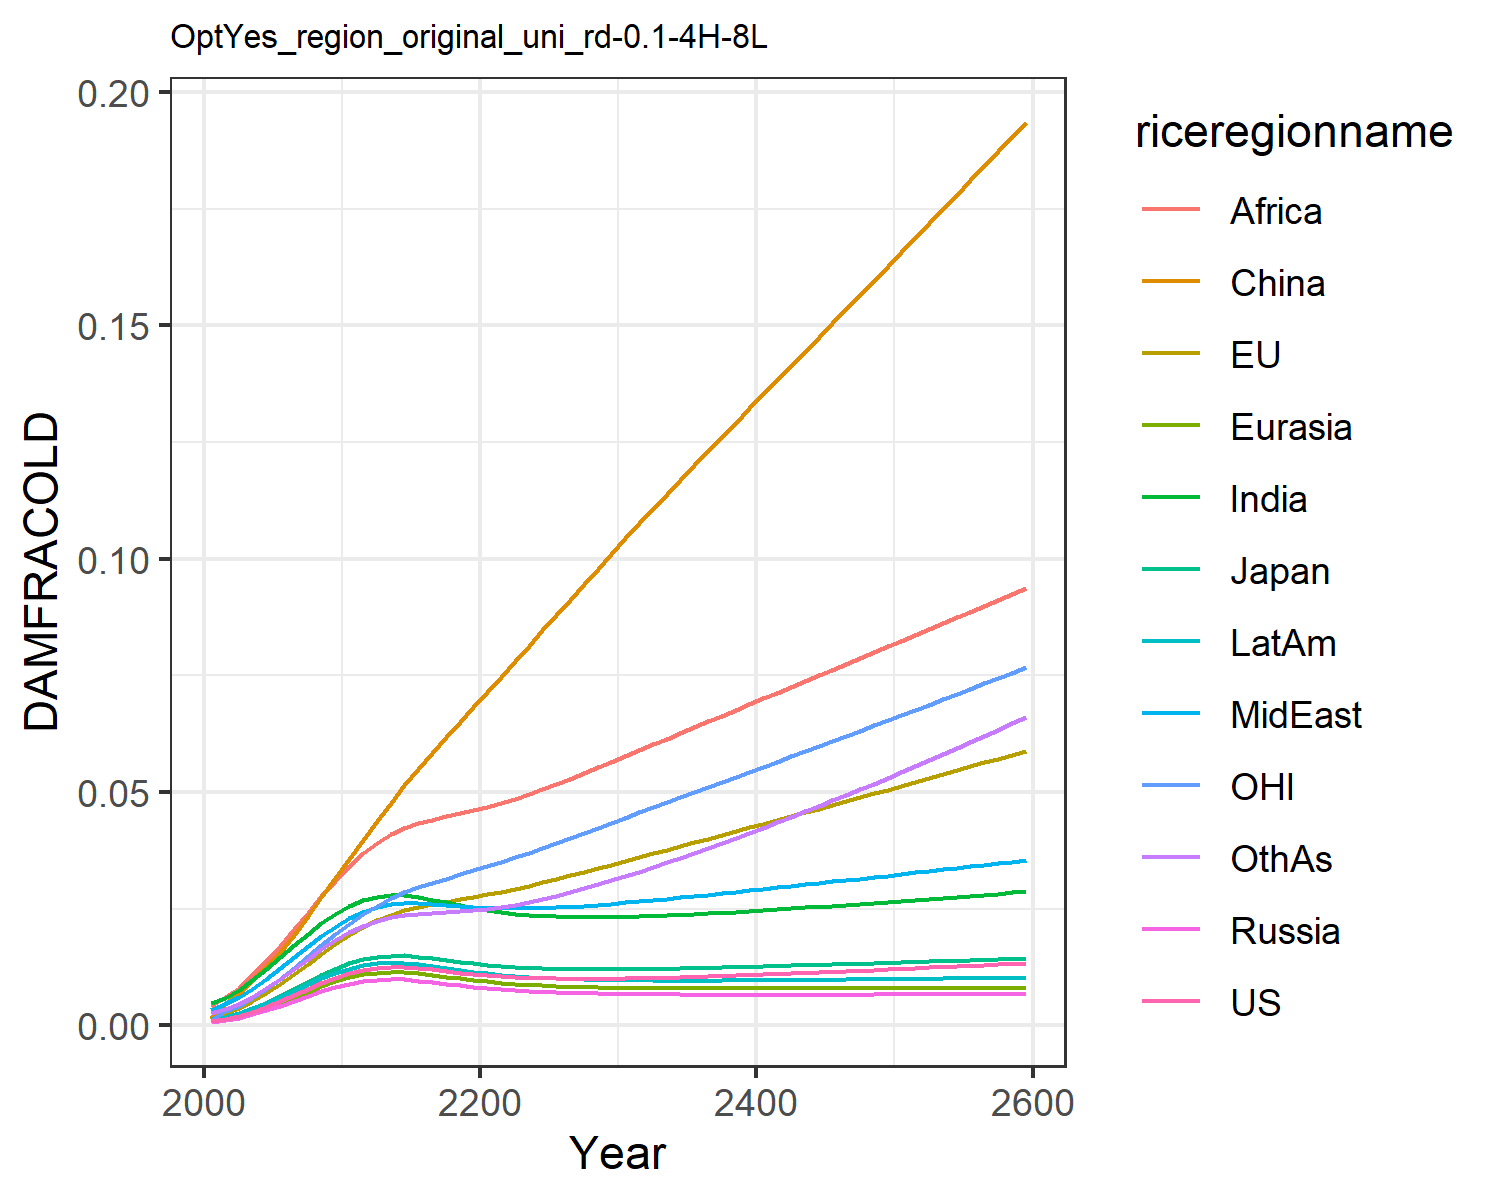

Data behind this chart, as committed beside it:
0.0009741914751707755, 0.0010960982548936173, 0.0011141127717951577, 0.0007926376142238073, 0.0008988246313217726, 0.0015184808065927108, 0.004803093316816623, 0.0033998963496381673, 0.004196310982627154, 0.0014323266191105083, 0.0010773810546510498, 0.0026515942275779415
0.001366, 0.002628, 0.001684, 0.001106, 0.00128, 0.00483, 0.005927, 0.004584, 0.0061, 0.001891, 0.003002, 0.003422
0.002034, 0.003658, 0.002474, 0.001647, 0.0019, 0.006883, 0.007672, 0.006046, 0.008103, 0.002656, 0.004148, 0.004637
0.002931, 0.005133, 0.003542, 0.002372, 0.002734, 0.009434, 0.009792, 0.00789, 0.01071, 0.00365, 0.005797, 0.006195
0.00402, 0.006895, 0.004834, 0.003251, 0.003744, 0.01243, 0.01217, 0.01, 0.01375, 0.004828, 0.00776, 0.00802
0.005246, 0.008884, 0.00628, 0.004237, 0.004877, 0.0158, 0.01468, 0.01228, 0.0171, 0.006128, 0.009968, 0.01003
0.00654, 0.01101, 0.007809, 0.005276, 0.006071, 0.01947, 0.0172, 0.01461, 0.0206, 0.007481, 0.01233, 0.01213
0.007836, 0.0132, 0.009341, 0.006311, 0.007263, 0.02338, 0.01963, 0.01691, 0.02415, 0.008818, 0.01477, 0.01424
0.009076, 0.01537, 0.01081, 0.007295, 0.008397, 0.02745, 0.02189, 0.01911, 0.02766, 0.01008, 0.01721, 0.01628
0.01021, 0.01746, 0.01214, 0.008185, 0.009425, 0.03158, 0.0239, 0.02113, 0.03105, 0.01122, 0.01959, 0.0182
0.01118, 0.0194, 0.01329, 0.008942, 0.0103, 0.03571, 0.0256, 0.02292, 0.03423, 0.01218, 0.02184, 0.01993
0.01189, 0.0211, 0.01415, 0.00948, 0.01093, 0.0398, 0.02683, 0.02431, 0.03694, 0.01287, 0.02386, 0.02134
0.01233, 0.02254, 0.01469, 0.009797, 0.01131, 0.04388, 0.02758, 0.02528, 0.03914, 0.01328, 0.02566, 0.02242
0.01255, 0.02374, 0.01497, 0.009921, 0.01147, 0.04775, 0.02794, 0.02593, 0.04093, 0.01345, 0.02723, 0.02321
0.01253, 0.02468, 0.01498, 0.009853, 0.01141, 0.05145, 0.0279, 0.02622, 0.0423, 0.01338, 0.02855, 0.02371
0.01232, 0.02539, 0.01476, 0.00962, 0.01117, 0.05496, 0.02751, 0.02621, 0.0433, 0.0131, 0.02962, 0.02397
0.012, 0.02596, 0.01442, 0.009306, 0.01083, 0.05836, 0.02696, 0.02604, 0.04409, 0.01271, 0.03057, 0.02413
0.01166, 0.02649, 0.01404, 0.008965, 0.01046, 0.06169, 0.02635, 0.02582, 0.0448, 0.0123, 0.03146, 0.02427
0.01133, 0.027, 0.01366, 0.008631, 0.01009, 0.06498, 0.02575, 0.02559, 0.04548, 0.01189, 0.03234, 0.02444
0.01103, 0.02753, 0.01332, 0.008319, 0.009749, 0.06824, 0.0252, 0.02539, 0.04617, 0.01151, 0.03322, 0.02468
0.01077, 0.02809, 0.01302, 0.008038, 0.009443, 0.07149, 0.02471, 0.02523, 0.0469, 0.01116, 0.03413, 0.02499
0.01055, 0.02868, 0.01277, 0.007791, 0.009175, 0.07474, 0.0243, 0.02514, 0.0477, 0.01086, 0.03506, 0.02539
0.01037, 0.02931, 0.01256, 0.007577, 0.008944, 0.07803, 0.02397, 0.02511, 0.04859, 0.01061, 0.03603, 0.02588
0.01024, 0.02998, 0.01239, 0.007395, 0.008747, 0.08132, 0.02371, 0.02513, 0.04958, 0.01039, 0.03702, 0.02644
0.01014, 0.03067, 0.01226, 0.007241, 0.008583, 0.08461, 0.02351, 0.02521, 0.05064, 0.01021, 0.03804, 0.02708
0.01007, 0.03139, 0.01217, 0.007112, 0.008445, 0.08791, 0.02337, 0.02532, 0.05175, 0.01007, 0.03908, 0.02778
0.01003, 0.03213, 0.01211, 0.007005, 0.008332, 0.09119, 0.02328, 0.02547, 0.05289, 0.009946, 0.04013, 0.02854
0.01001, 0.03289, 0.01207, 0.006916, 0.00824, 0.09449, 0.02324, 0.02565, 0.05407, 0.00985, 0.04121, 0.02934
0.01002, 0.03367, 0.01206, 0.006844, 0.008165, 0.09778, 0.02323, 0.02586, 0.05528, 0.009776, 0.0423, 0.0302
0.01004, 0.03446, 0.01206, 0.006785, 0.008105, 0.1011, 0.02326, 0.02609, 0.0565, 0.009719, 0.04341, 0.03109
0.01008, 0.03526, 0.01208, 0.006737, 0.008058, 0.1043, 0.02332, 0.02634, 0.05775, 0.009677, 0.04452, 0.03202
0.01013, 0.03606, 0.01211, 0.0067, 0.008021, 0.1076, 0.02339, 0.02661, 0.05899, 0.009647, 0.04563, 0.03297
0.01019, 0.03685, 0.01215, 0.00667, 0.007992, 0.1107, 0.02349, 0.02687, 0.06021, 0.009627, 0.04672, 0.03394
0.01026, 0.03764, 0.01219, 0.006646, 0.00797, 0.1138, 0.0236, 0.02715, 0.06144, 0.009616, 0.0478, 0.03493
0.01034, 0.03843, 0.01225, 0.006628, 0.007953, 0.1169, 0.02373, 0.02744, 0.06267, 0.009612, 0.04889, 0.03594
0.01043, 0.03923, 0.01231, 0.006615, 0.007942, 0.12, 0.02387, 0.02773, 0.0639, 0.009615, 0.04997, 0.03697
0.01052, 0.04002, 0.01238, 0.006606, 0.007935, 0.1231, 0.02402, 0.02803, 0.06514, 0.009622, 0.05106, 0.03803
0.01062, 0.04082, 0.01245, 0.0066, 0.00793, 0.1261, 0.02418, 0.02833, 0.06637, 0.009634, 0.05215, 0.03909
0.01072, 0.04162, 0.01252, 0.006596, 0.007928, 0.1292, 0.02435, 0.02864, 0.06761, 0.009649, 0.05324, 0.04018
0.01083, 0.04243, 0.0126, 0.006594, 0.007929, 0.1322, 0.02452, 0.02894, 0.06884, 0.009668, 0.05434, 0.04128
0.01093, 0.04323, 0.01268, 0.006595, 0.00793, 0.1353, 0.0247, 0.02926, 0.07007, 0.009688, 0.05543, 0.0424
0.01105, 0.04404, 0.01276, 0.006596, 0.007934, 0.1383, 0.02488, 0.02957, 0.07131, 0.009711, 0.05653, 0.04353
0.01116, 0.04484, 0.01284, 0.006599, 0.007938, 0.1413, 0.02507, 0.02988, 0.07254, 0.009736, 0.05763, 0.04468
0.01128, 0.04565, 0.01292, 0.006603, 0.007942, 0.1444, 0.02527, 0.0302, 0.07378, 0.009761, 0.05873, 0.04583
0.0114, 0.04646, 0.01301, 0.006607, 0.007948, 0.1474, 0.02546, 0.03052, 0.07501, 0.009788, 0.05983, 0.04701
0.01152, 0.04728, 0.01309, 0.006612, 0.007954, 0.1505, 0.02566, 0.03084, 0.07625, 0.009816, 0.06094, 0.04819
0.01164, 0.04809, 0.01318, 0.006618, 0.00796, 0.1535, 0.02587, 0.03116, 0.07748, 0.009845, 0.06205, 0.04939
0.01177, 0.04891, 0.01327, 0.006624, 0.007966, 0.1565, 0.02607, 0.03148, 0.07872, 0.009875, 0.06316, 0.0506
0.01189, 0.04972, 0.01335, 0.00663, 0.007972, 0.1596, 0.02628, 0.0318, 0.07996, 0.009905, 0.06427, 0.05182
0.01202, 0.05054, 0.01344, 0.006636, 0.007978, 0.1626, 0.02649, 0.03212, 0.0812, 0.009936, 0.06538, 0.05306
0.01215, 0.05136, 0.01353, 0.006643, 0.007984, 0.1657, 0.02671, 0.03244, 0.08244, 0.009967, 0.0665, 0.05431
0.01228, 0.05219, 0.01362, 0.00665, 0.007991, 0.1688, 0.02692, 0.03276, 0.08368, 0.009998, 0.06762, 0.05557
0.01242, 0.05301, 0.01371, 0.006657, 0.007997, 0.1718, 0.02714, 0.03309, 0.08493, 0.01003, 0.06875, 0.05684
0.01255, 0.05384, 0.0138, 0.006664, 0.008003, 0.1749, 0.02736, 0.03341, 0.08617, 0.01006, 0.06987, 0.05813
0.01269, 0.05467, 0.01389, 0.006671, 0.008009, 0.178, 0.02758, 0.03374, 0.08742, 0.0101, 0.071, 0.05942
0.01282, 0.05551, 0.01398, 0.006678, 0.008014, 0.1811, 0.02781, 0.03406, 0.08867, 0.01013, 0.07214, 0.06073
0.01296, 0.05635, 0.01407, 0.006685, 0.00802, 0.1842, 0.02803, 0.03439, 0.08993, 0.01016, 0.07328, 0.06205
0.0131, 0.05719, 0.01416, 0.006693, 0.008026, 0.1873, 0.02826, 0.03472, 0.09119, 0.0102, 0.07442, 0.06338
0.01324, 0.05803, 0.01425, 0.0067, 0.008031, 0.1904, 0.02849, 0.03505, 0.09245, 0.01023, 0.07557, 0.06473
0.01339, 0.05887, 0.01434, 0.006708, 0.008037, 0.1935, 0.02873, 0.03538, 0.09372, 0.01026, 0.07672, 0.06609
